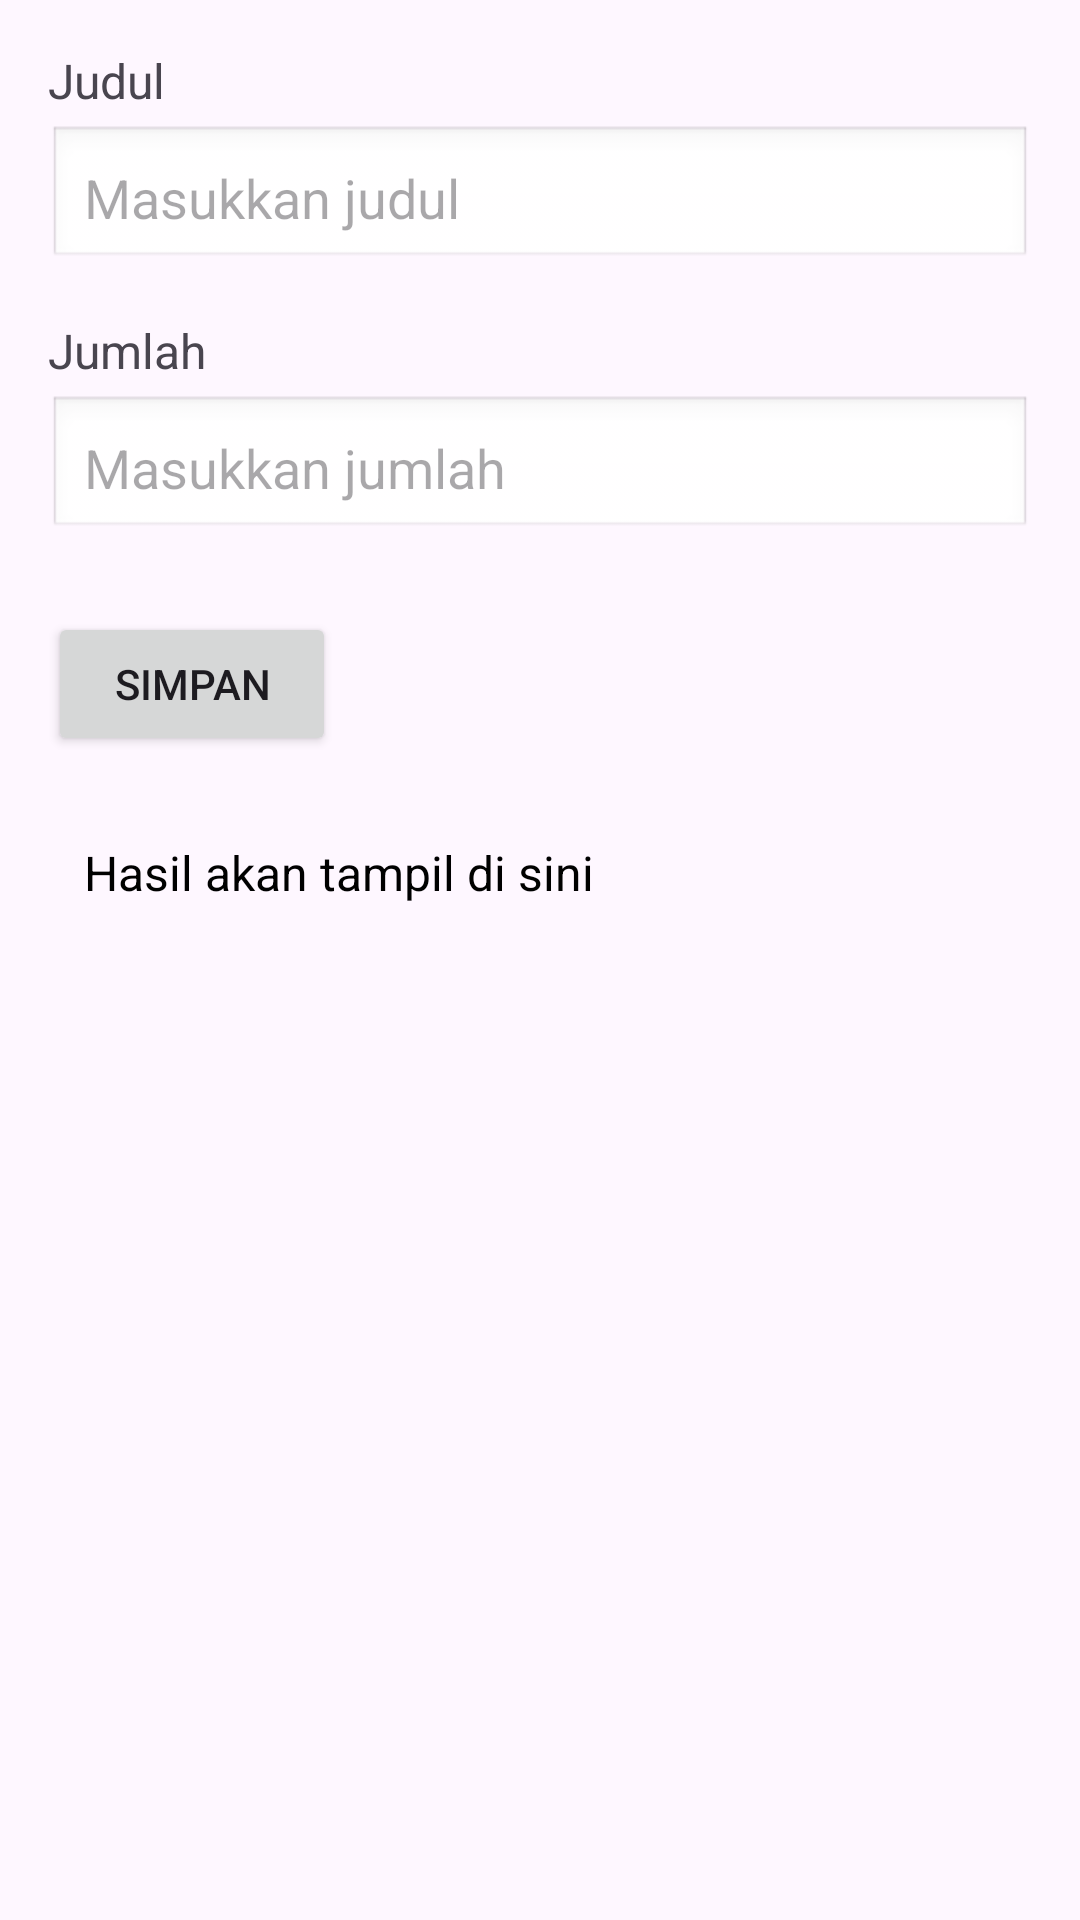

Produce the Android XML layout that renders to this screen, including the resource entries it uses.
<!-- AndroidManifest.xml: application theme Theme.PemogramanMobile -->
<!-- res/layout/activity_catatan_keuangan.xml -->
<?xml version="1.0" encoding="utf-8"?>
<ScrollView xmlns:android="http://schemas.android.com/apk/res/android"
    android:layout_width="match_parent"
    android:layout_height="match_parent"
    android:padding="16dp">

    <LinearLayout
        android:layout_width="match_parent"
        android:layout_height="wrap_content"
        android:orientation="vertical"
        android:gravity="start">

        <TextView
            android:layout_width="wrap_content"
            android:layout_height="wrap_content"
            android:text="Judul"
            android:textSize="16sp"
            android:layout_marginBottom="4dp"/>

        <EditText
            android:id="@+id/etJudul"
            android:layout_width="match_parent"
            android:layout_height="wrap_content"
            android:minHeight="48dp"
            android:hint="Masukkan judul"
            android:padding="12dp"
            android:background="@android:drawable/edit_text"
            android:inputType="text" />

        <TextView
            android:layout_width="wrap_content"
            android:layout_height="wrap_content"
            android:text="Jumlah"
            android:textSize="16sp"
            android:layout_marginTop="16dp"
            android:layout_marginBottom="4dp"/>

        <EditText
            android:id="@+id/etJumlah"
            android:layout_width="match_parent"
            android:layout_height="wrap_content"
            android:minHeight="48dp"
            android:hint="Masukkan jumlah"
            android:padding="12dp"
            android:background="@android:drawable/edit_text"
            android:inputType="numberDecimal" />

        <Button
            android:id="@+id/btnSimpan"
            android:layout_width="wrap_content"
            android:layout_height="wrap_content"
            android:text="Simpan"
            android:layout_marginTop="24dp"
            android:minHeight="48dp"
            android:minWidth="96dp" />

        <TextView
            android:id="@+id/tvHasil"
            android:layout_width="match_parent"
            android:layout_height="wrap_content"
            android:text="Hasil akan tampil di sini"
            android:padding="12dp"
            android:textSize="16sp"
            android:textColor="#000000"
            android:layout_marginTop="16dp" />

    </LinearLayout>
</ScrollView>
<!-- resources referenced by this layout -->
<resources>
  <style name="Theme.PemogramanMobile" parent="Base.Theme.PemogramanMobile" />
  <style name="Base.Theme.PemogramanMobile" parent="Theme.Material3.DayNight.NoActionBar">
          
          
      </style>
</resources>
